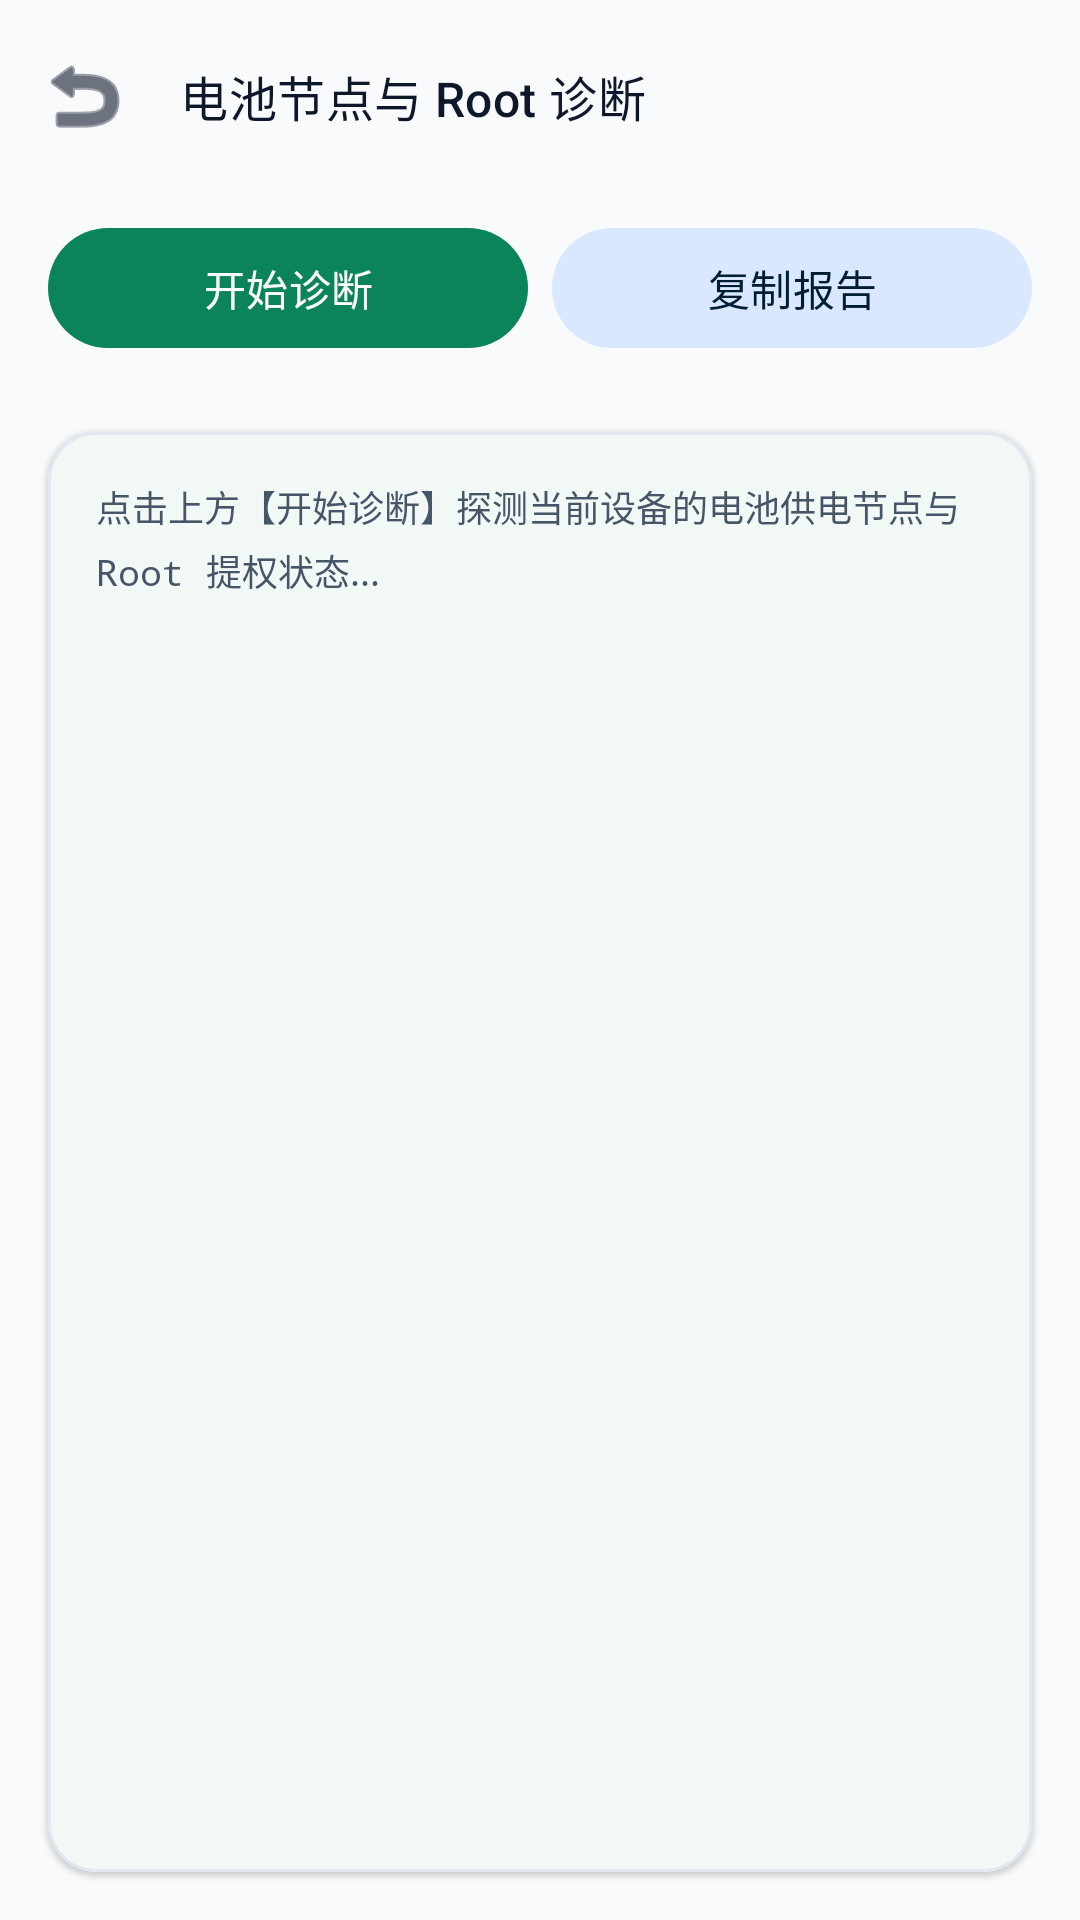

Android layout source for this screen:
<!-- AndroidManifest.xml: application theme Theme.BatteryPower -->
<!-- res/layout/activity_diagnostic.xml -->
<?xml version="1.0" encoding="utf-8"?>
<LinearLayout xmlns:android="http://schemas.android.com/apk/res/android"
    xmlns:app="http://schemas.android.com/apk/res-auto"
    android:layout_width="match_parent"
    android:layout_height="match_parent"
    android:background="@color/app_background"
    android:orientation="vertical">

    <com.google.android.material.appbar.MaterialToolbar
        android:id="@+id/toolbar"
        android:layout_width="match_parent"
        android:layout_height="?attr/actionBarSize"
        app:navigationIcon="@android:drawable/ic_menu_revert"
        app:navigationIconTint="@color/text_primary"
        app:title="电池节点与 Root 诊断"
        app:titleTextAppearance="@style/TextAppearance.Material3.TitleMedium"
        app:titleTextColor="@color/text_primary" />

    <LinearLayout
        android:layout_width="match_parent"
        android:layout_height="wrap_content"
        android:orientation="horizontal"
        android:paddingHorizontal="16dp"
        android:paddingVertical="8dp">

        <com.google.android.material.button.MaterialButton
            android:id="@+id/btn_run_diag"
            style="@style/Widget.Material3.Button"
            android:layout_width="0dp"
            android:layout_height="wrap_content"
            android:layout_weight="1"
            android:text="开始诊断" />

        <com.google.android.material.button.MaterialButton
            android:id="@+id/btn_copy_diag"
            style="@style/Widget.Material3.Button.TonalButton"
            android:layout_width="0dp"
            android:layout_height="wrap_content"
            android:layout_marginStart="8dp"
            android:layout_weight="1"
            android:text="复制报告" />
    </LinearLayout>

    <com.google.android.material.card.MaterialCardView
        android:layout_width="match_parent"
        android:layout_height="match_parent"
        android:layout_margin="16dp"
        app:cardBackgroundColor="@color/surface_card"
        app:cardCornerRadius="16dp"
        app:cardElevation="1dp"
        app:strokeColor="@color/card_stroke"
        app:strokeWidth="1dp">

        <ScrollView
            android:layout_width="match_parent"
            android:layout_height="match_parent"
            android:fillViewport="true">

            <TextView
                android:id="@+id/tv_diag_output"
                android:layout_width="match_parent"
                android:layout_height="wrap_content"
                android:lineSpacingExtra="4dp"
                android:padding="16dp"
                android:text="点击上方【开始诊断】探测当前设备的电池供电节点与 Root 提权状态..."
                android:textColor="@color/text_secondary"
                android:textSize="12sp"
                android:typeface="monospace" />
        </ScrollView>
    </com.google.android.material.card.MaterialCardView>

</LinearLayout>
<!-- resources referenced by this layout -->
<resources>
  <color name="app_background">#F8FAFC</color>
  <color name="card_stroke">#E2E8F0</color>
  <color name="surface_card">#FFFFFF</color>
  <color name="text_primary">#0F172A</color>
  <color name="text_secondary">#475569</color>
  <style name="Theme.BatteryPower" parent="Theme.Material3.DayNight.NoActionBar">
          
          <item name="colorPrimary">@color/primary</item>
          <item name="colorOnPrimary">@color/on_primary</item>
          <item name="colorPrimaryContainer">@color/primary_container</item>
          <item name="colorOnPrimaryContainer">@color/on_primary_container</item>
  
          <item name="colorSecondary">@color/secondary</item>
          <item name="colorOnSecondary">@color/on_secondary</item>
          <item name="colorSecondaryContainer">@color/secondary_container</item>
          <item name="colorOnSecondaryContainer">@color/on_secondary_container</item>
  
          
          <item name="android:colorBackground">@color/app_background</item>
          <item name="colorSurface">@color/surface_card</item>
          <item name="colorSurfaceVariant">@color/surface_variant</item>
          <item name="colorOutline">@color/card_stroke</item>
  
          
          <item name="android:statusBarColor">@android:color/transparent</item>
          <item name="android:navigationBarColor">@android:color/transparent</item>
          <item name="android:windowLightStatusBar">true</item>
      </style>
  <color name="primary">#0A8458</color>
  <color name="on_primary">#FFFFFF</color>
  <color name="primary_container">#D1F5E4</color>
  <color name="on_primary_container">#002113</color>
  <color name="secondary">#1976D2</color>
  <color name="on_secondary">#FFFFFF</color>
  <color name="secondary_container">#D9E7FF</color>
  <color name="on_secondary_container">#001D36</color>
  <color name="surface_variant">#F1F5F9</color>
</resources>
